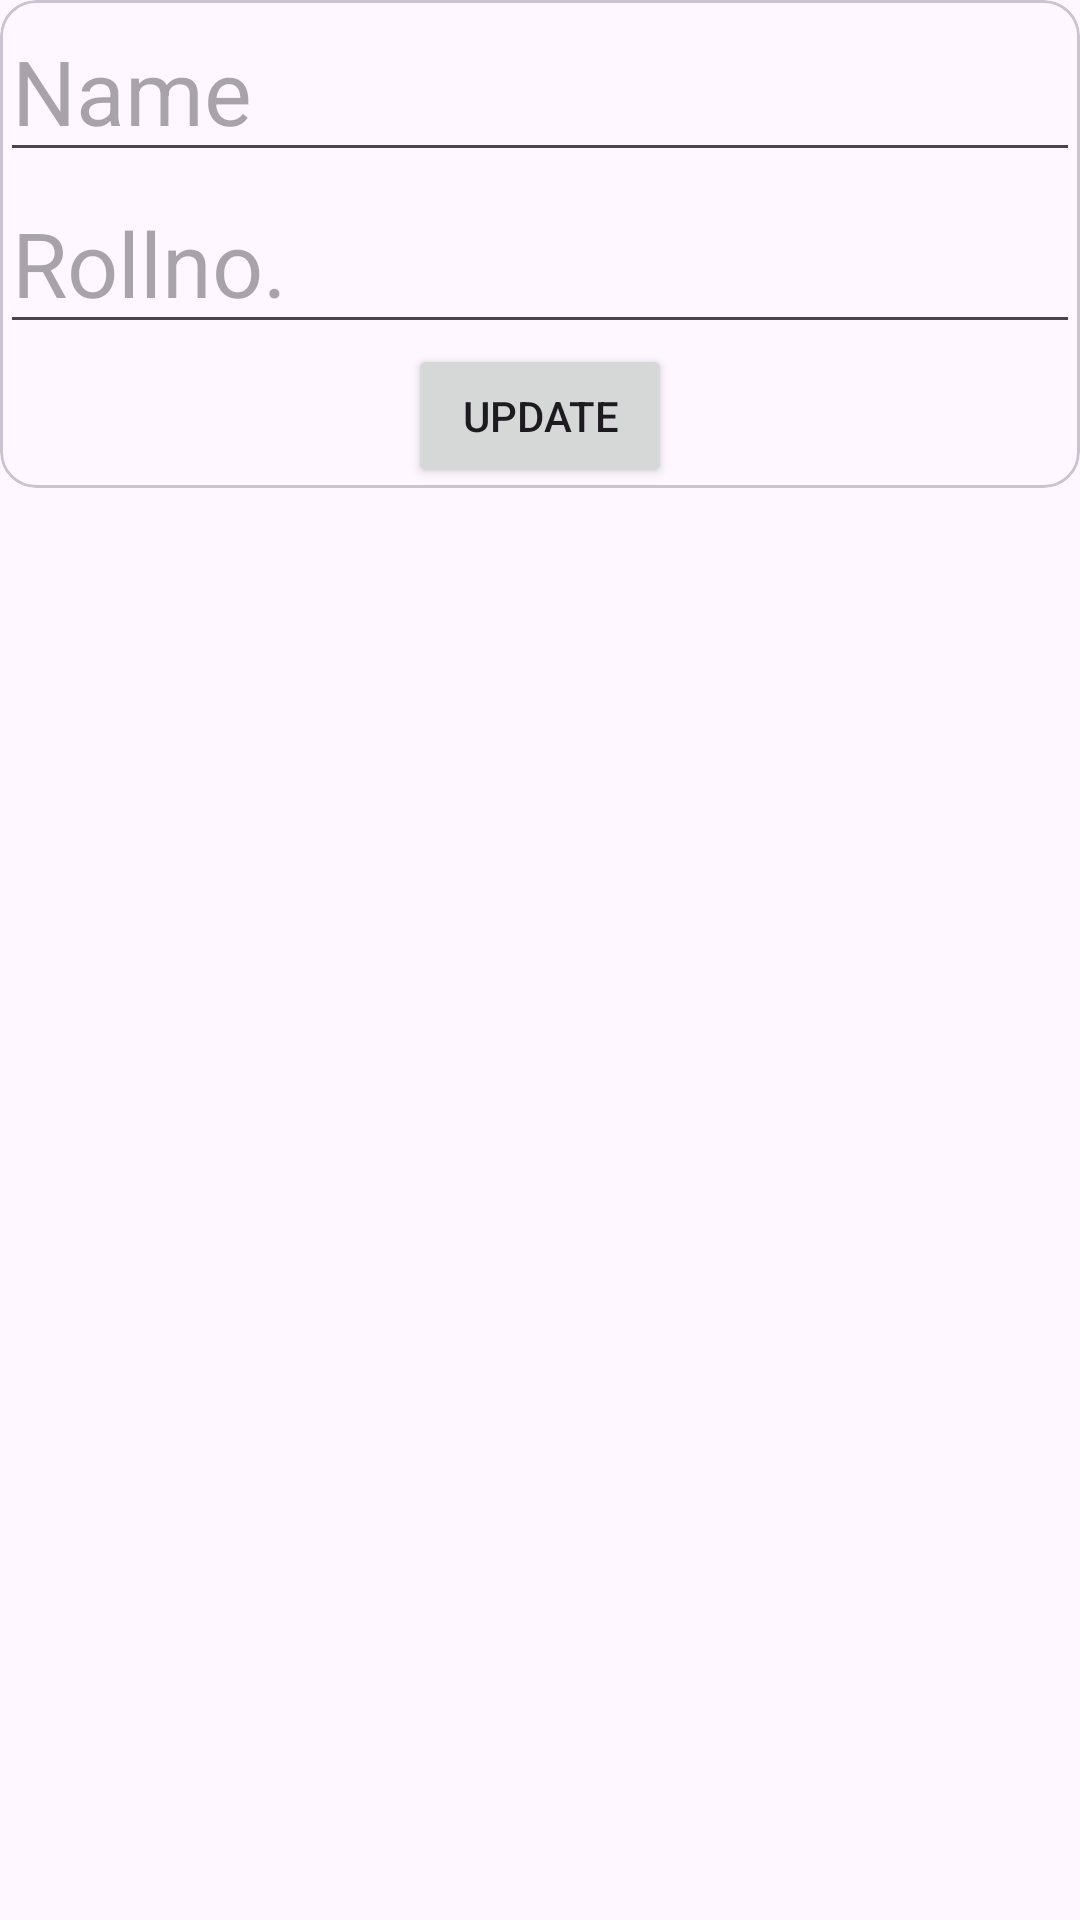

Write the Android layout XML for this screen, with the resource values it uses.
<!-- AndroidManifest.xml: application theme Theme.FirebaseRealtimeCRUD -->
<!-- res/layout/custom_dialog_box.xml -->
<?xml version="1.0" encoding="utf-8"?>
<layout xmlns:app="http://schemas.android.com/apk/res-auto">
    <androidx.constraintlayout.widget.ConstraintLayout xmlns:android="http://schemas.android.com/apk/res/android"
        android:layout_width="match_parent"
        android:layout_height="match_parent">

        <com.google.android.material.card.MaterialCardView
            android:layout_width="match_parent"
            android:layout_height="wrap_content"
            android:id="@+id/cardView"
            app:layout_constraintTop_toTopOf="parent"
            android:layout_margin="@dimen/margin_10dp">

            <androidx.constraintlayout.widget.ConstraintLayout
                android:layout_width="match_parent"
                android:layout_height="wrap_content">

                <EditText
                    android:layout_width="match_parent"
                    android:layout_height="wrap_content"
                    android:id="@+id/etName"
                    android:hint="@string/name"
                    android:textSize="30sp"
                    app:layout_constraintTop_toTopOf="parent"
                    app:layout_constraintStart_toStartOf="parent"
                    app:layout_constraintEnd_toEndOf="parent"/>
                <EditText
                    android:layout_width="match_parent"
                    android:layout_height="wrap_content"
                    android:id="@+id/etRollno"
                    android:hint="@string/rollno"
                    android:textSize="30sp"
                    app:layout_constraintTop_toBottomOf="@id/etName"
                    app:layout_constraintStart_toStartOf="parent"
                    app:layout_constraintEnd_toEndOf="parent"/>

                <Button
                    android:id="@+id/btnUpdate"
                    android:layout_width="wrap_content"
                    android:layout_height="wrap_content"
                    android:text="@string/update"
                    app:layout_constraintTop_toBottomOf="@id/etRollno"
                    app:layout_constraintStart_toStartOf="parent"
                    app:layout_constraintEnd_toEndOf="parent"
                    android:layout_marginTop="@dimen/margin_10dp"/>
            </androidx.constraintlayout.widget.ConstraintLayout>



        </com.google.android.material.card.MaterialCardView>

    </androidx.constraintlayout.widget.ConstraintLayout>
</layout>
<!-- resources referenced by this layout -->
<resources>
  <string name="name">Name</string>
  <string name="rollno">Rollno.</string>
  <string name="update">Update</string>
  <style name="Theme.FirebaseRealtimeCRUD" parent="Base.Theme.FirebaseRealtimeCRUD" />
  <style name="Base.Theme.FirebaseRealtimeCRUD" parent="Theme.Material3.DayNight.NoActionBar">
          
          
      </style>
</resources>
